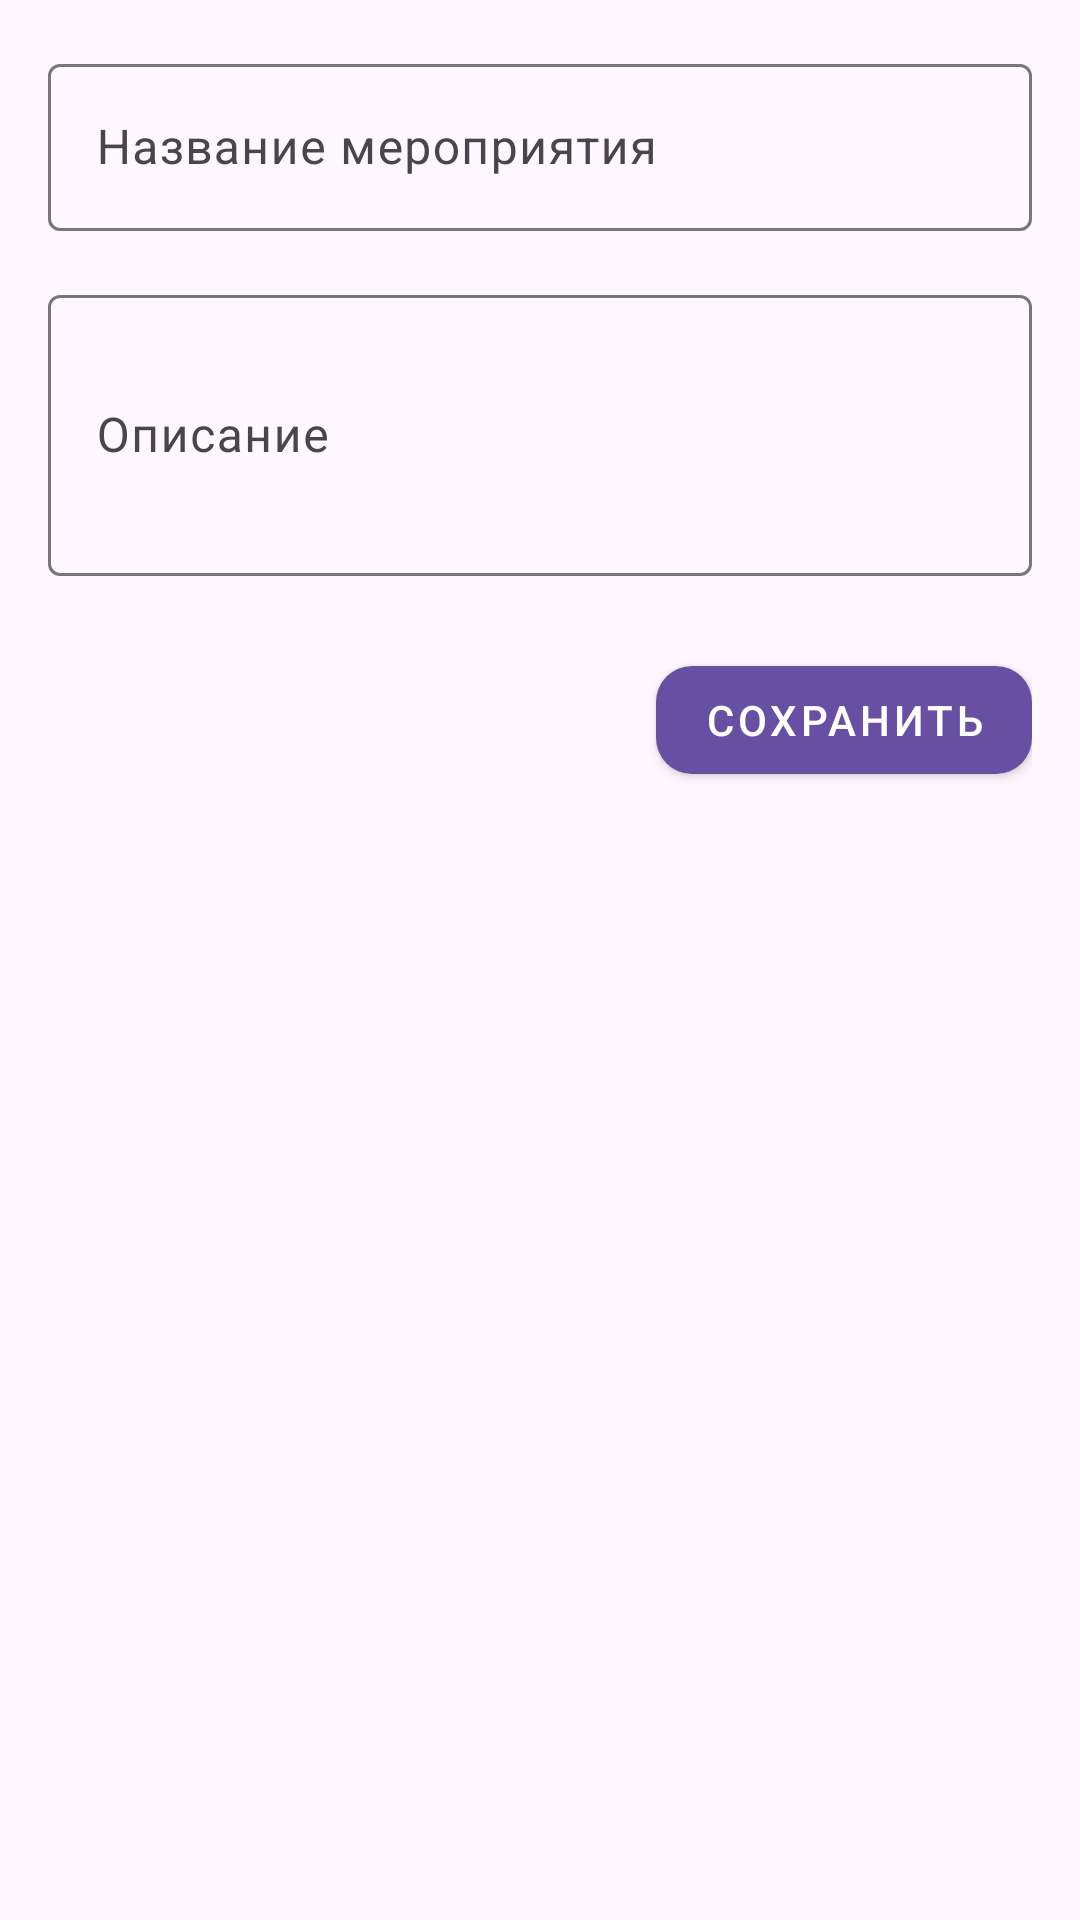

Here is an Android app screen rendered from its layout file. Give the layout XML and the strings, colors and styles it references.
<!-- AndroidManifest.xml: application theme Theme.Calendarnow -->
<!-- res/layout/dialog_event_edit.xml -->
<?xml version="1.0" encoding="utf-8"?>
<ScrollView
    xmlns:android="http://schemas.android.com/apk/res/android"
    xmlns:app="http://schemas.android.com/apk/res-auto"
    android:layout_width="match_parent"
    android:layout_height="match_parent"
    android:padding="16dp">

    <LinearLayout
        android:orientation="vertical"
        android:layout_width="match_parent"
        android:layout_height="wrap_content">

        <com.google.android.material.textfield.TextInputLayout
            android:layout_width="match_parent"
            android:layout_height="wrap_content"
            android:hint="Название мероприятия">

            <com.google.android.material.textfield.TextInputEditText
                android:id="@+id/editEventTitle"
                android:layout_width="match_parent"
                android:layout_height="wrap_content"/>
        </com.google.android.material.textfield.TextInputLayout>

        <com.google.android.material.textfield.TextInputLayout
            android:layout_width="match_parent"
            android:layout_height="wrap_content"
            android:hint="Описание"
            android:layout_marginTop="16dp">

            <com.google.android.material.textfield.TextInputEditText
                android:id="@+id/editEventDescription"
                android:layout_width="match_parent"
                android:layout_height="wrap_content"
                android:inputType="textMultiLine"
                android:minLines="3"/>
        </com.google.android.material.textfield.TextInputLayout>

        <com.google.android.material.button.MaterialButton
            android:id="@+id/buttonSaveEvent"
            android:layout_width="wrap_content"
            android:layout_height="wrap_content"
            android:layout_gravity="end"
            android:layout_marginTop="24dp"
            android:text="Сохранить"
            app:cornerRadius="12dp"
            style="@style/Widget.MaterialComponents.Button"/>
    </LinearLayout>
</ScrollView>
<!-- resources referenced by this layout -->
<resources>
  <style name="Theme.Calendarnow" parent="Base.Theme.Calendarnow" />
  <style name="Base.Theme.Calendarnow" parent="Theme.Material3.DayNight.NoActionBar">
          
          
      </style>
</resources>
